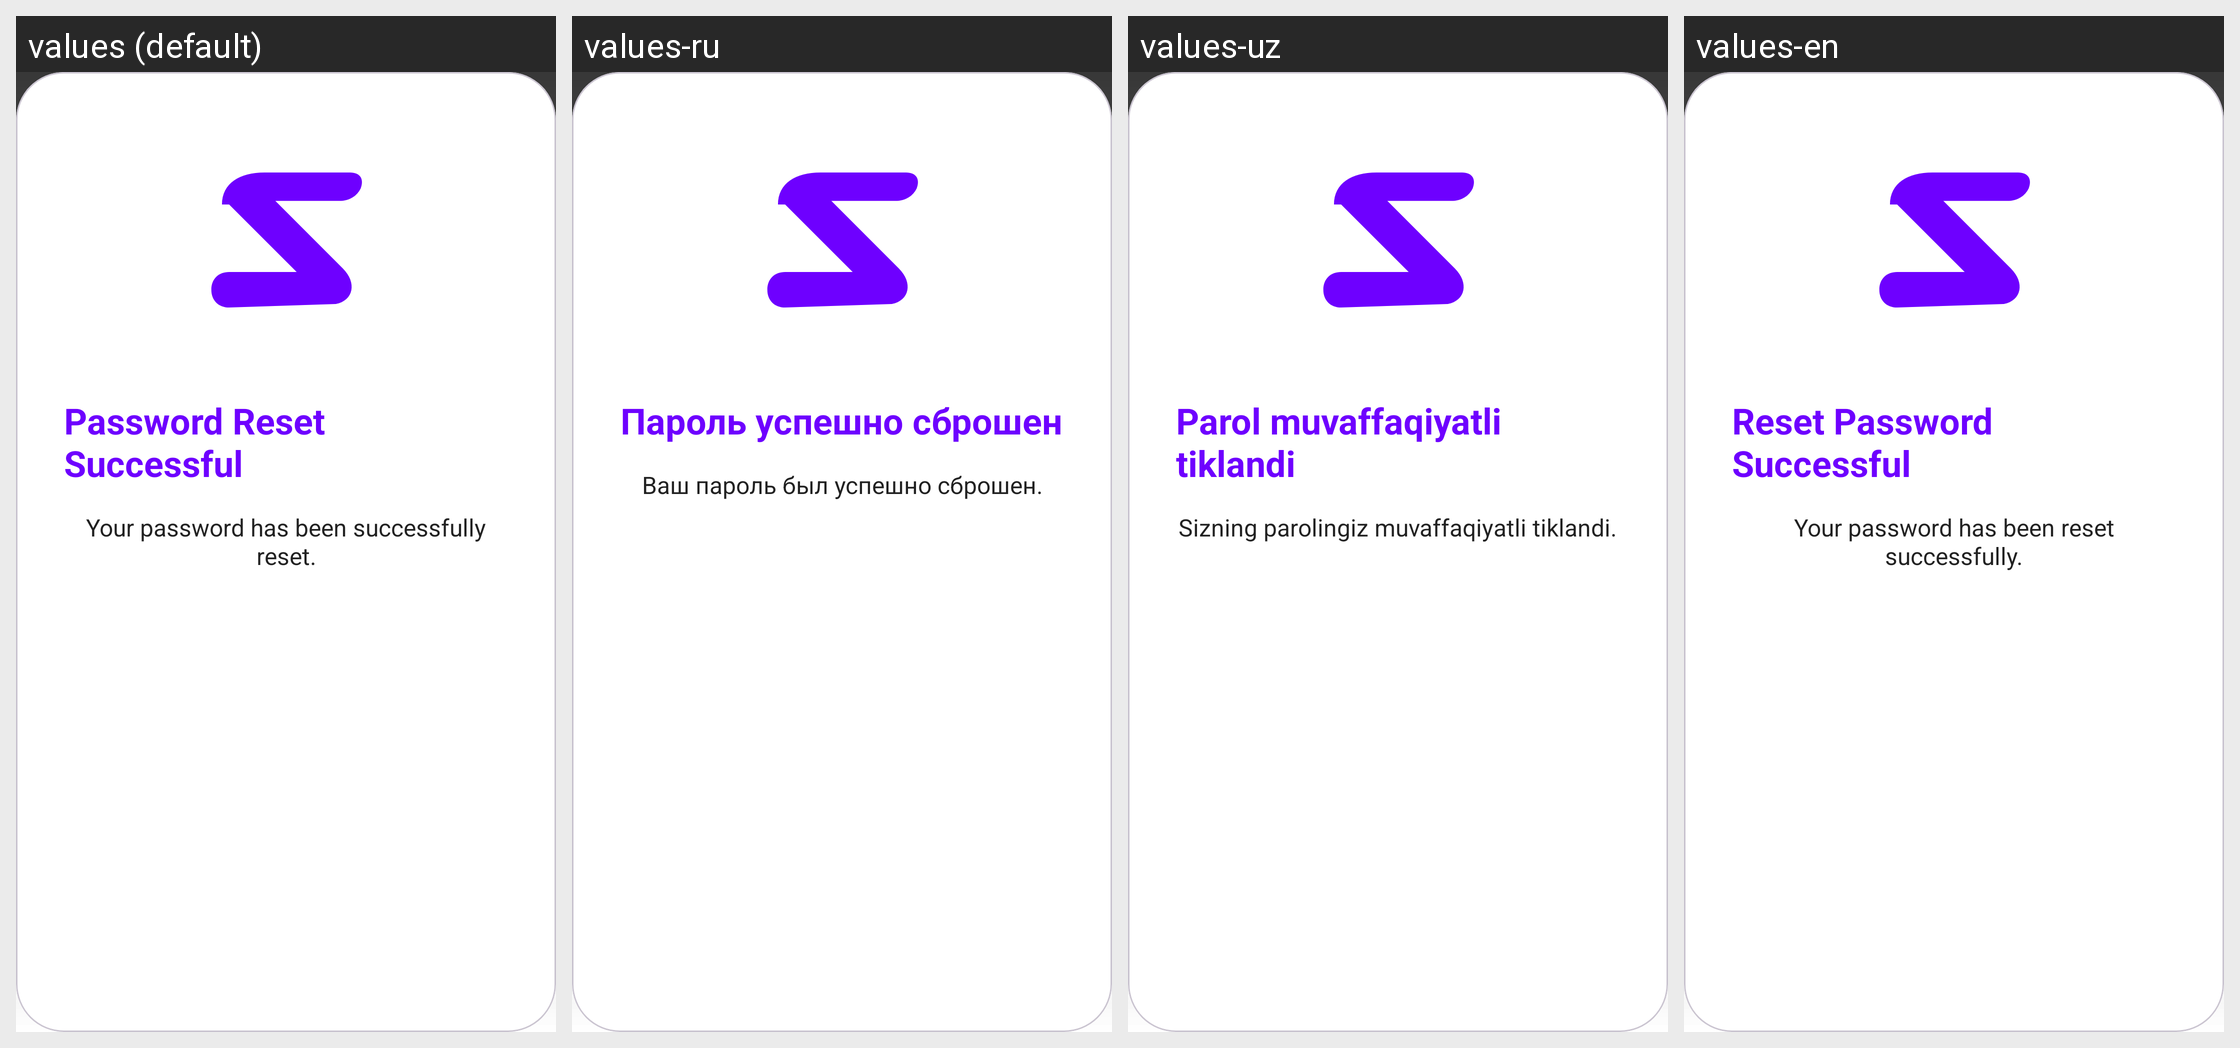

Translations of the strings shown on this Android screen, per locale in the grid:
Android screen res/layout/dialog_reset_password_success.xml rendered under 4 locales, left to right: values (default), values-ru, values-uz, values-en. Device: Nexus 5 (rendered at 1080×1920; each locale shown at half size, 540×960, under a caption strip naming it); theme Theme.Zarur.
Strings drawn on this screen, with the default value and each locale's value (text and hints the layout hard-codes, and strings that could not be matched under every locale, appear in the picture but are not listed):

title_reset_success
  values: Password Reset Successful
  values-ru: Пароль успешно сброшен
  values-uz: Parol muvaffaqiyatli tiklandi
  values-en: Reset Password Successful

desc_reset_success
  values: Your password has been successfully reset.
  values-ru: Ваш пароль был успешно сброшен.
  values-uz: Sizning parolingiz muvaffaqiyatli tiklandi.
  values-en: Your password has been reset successfully.
